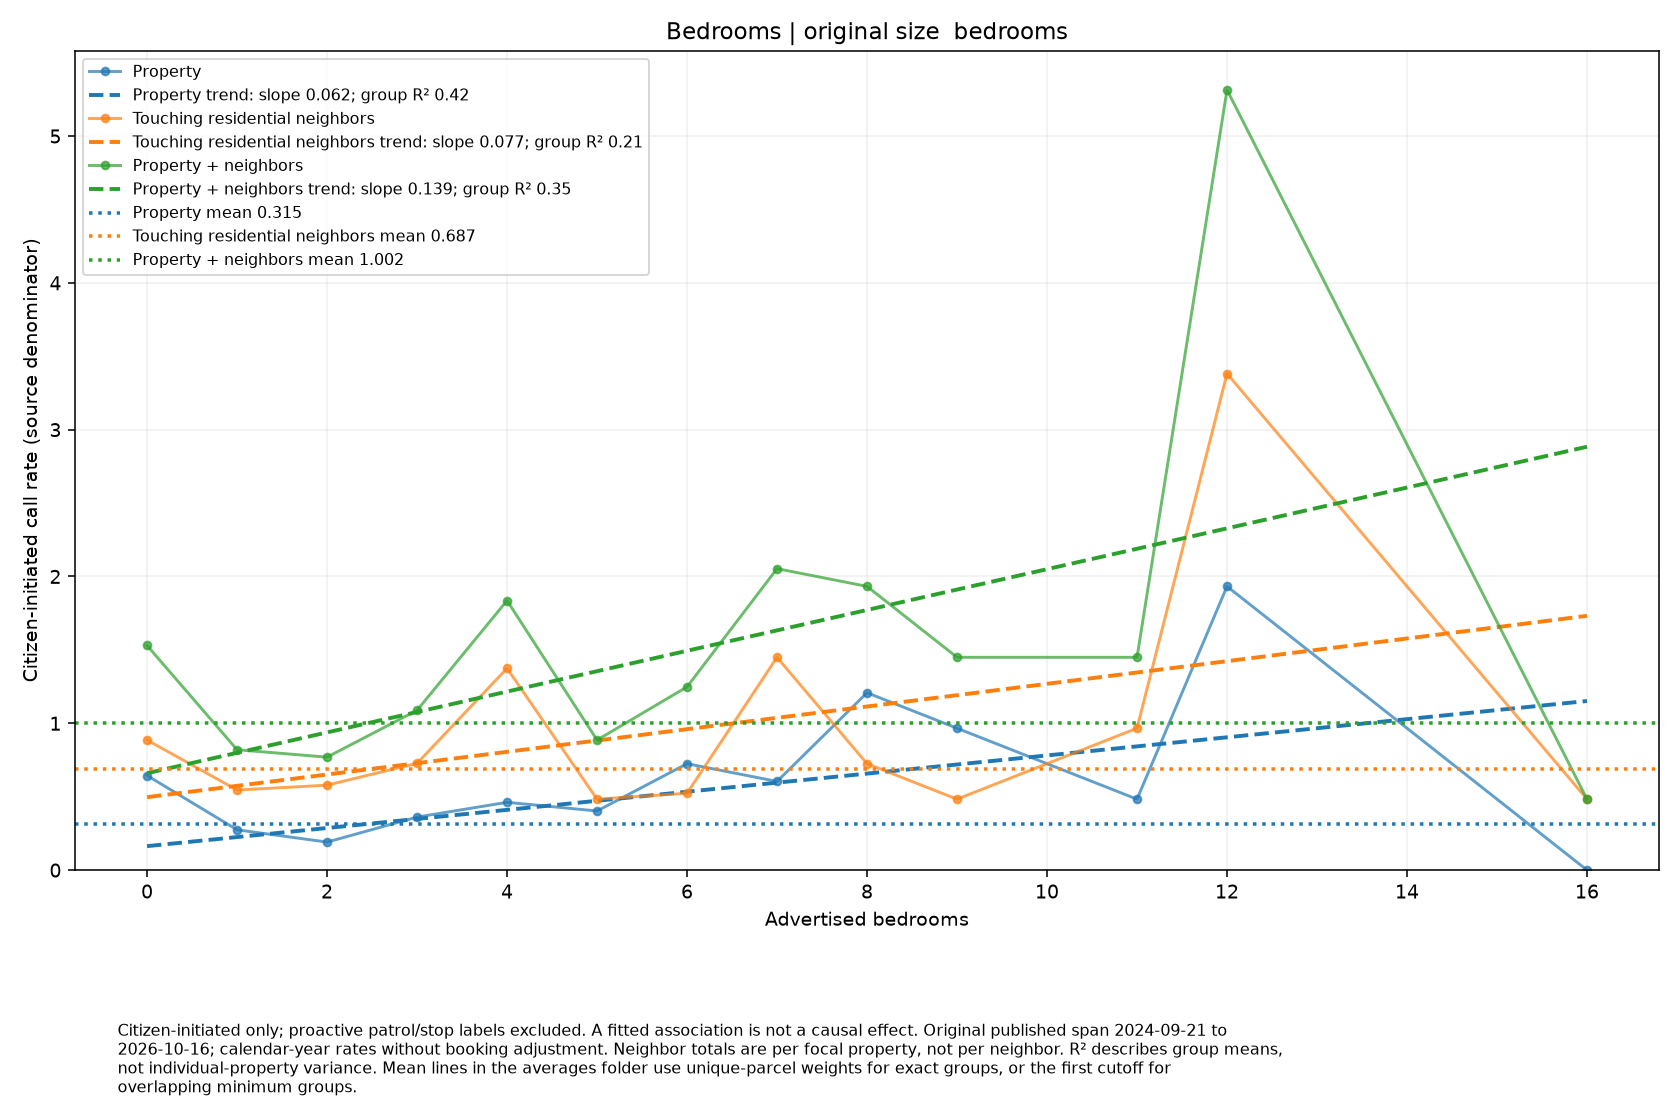

Data behind this chart, as committed beside it:
series, size, rate, parcels
Property, 0.0, 0.6442, 6
Property, 1.0, 0.2745, 132
Property, 2.0, 0.1908, 157
Property, 3.0, 0.361, 91
Property, 4.0, 0.4617, 45
Property, 5.0, 0.4026, 18
Property, 6.0, 0.7247, 12
Property, 7.0, 0.6039, 4
Property, 8.0, 1.208, 2
Property, 9.0, 0.9663, 2
Property, 11.0, 0.4831, 1
Property, 12.0, 1.933, 1
Property, 16.0, 0.0, 1
Touching residential neighbors, 0.0, 0.8857, 6
Touching residential neighbors, 1.0, 0.5454, 132
Touching residential neighbors, 2.0, 0.5785, 157
Touching residential neighbors, 3.0, 0.7274, 91
Touching residential neighbors, 4.0, 1.374, 45
Touching residential neighbors, 5.0, 0.4831, 18
Touching residential neighbors, 6.0, 0.5234, 12
Touching residential neighbors, 7.0, 1.449, 4
Touching residential neighbors, 8.0, 0.7247, 2
Touching residential neighbors, 9.0, 0.4831, 2
Touching residential neighbors, 11.0, 0.9663, 1
Touching residential neighbors, 12.0, 3.382, 1
Touching residential neighbors, 16.0, 0.4831, 1
Property + neighbors, 0.0, 1.53, 6
Property + neighbors, 1.0, 0.8199, 132
Property + neighbors, 2.0, 0.7693, 157
Property + neighbors, 3.0, 1.088, 91
Property + neighbors, 4.0, 1.836, 45
Property + neighbors, 5.0, 0.8857, 18
Property + neighbors, 6.0, 1.248, 12
Property + neighbors, 7.0, 2.053, 4
Property + neighbors, 8.0, 1.933, 2
Property + neighbors, 9.0, 1.449, 2
Property + neighbors, 11.0, 1.449, 1
Property + neighbors, 12.0, 5.314, 1
Property + neighbors, 16.0, 0.4831, 1
